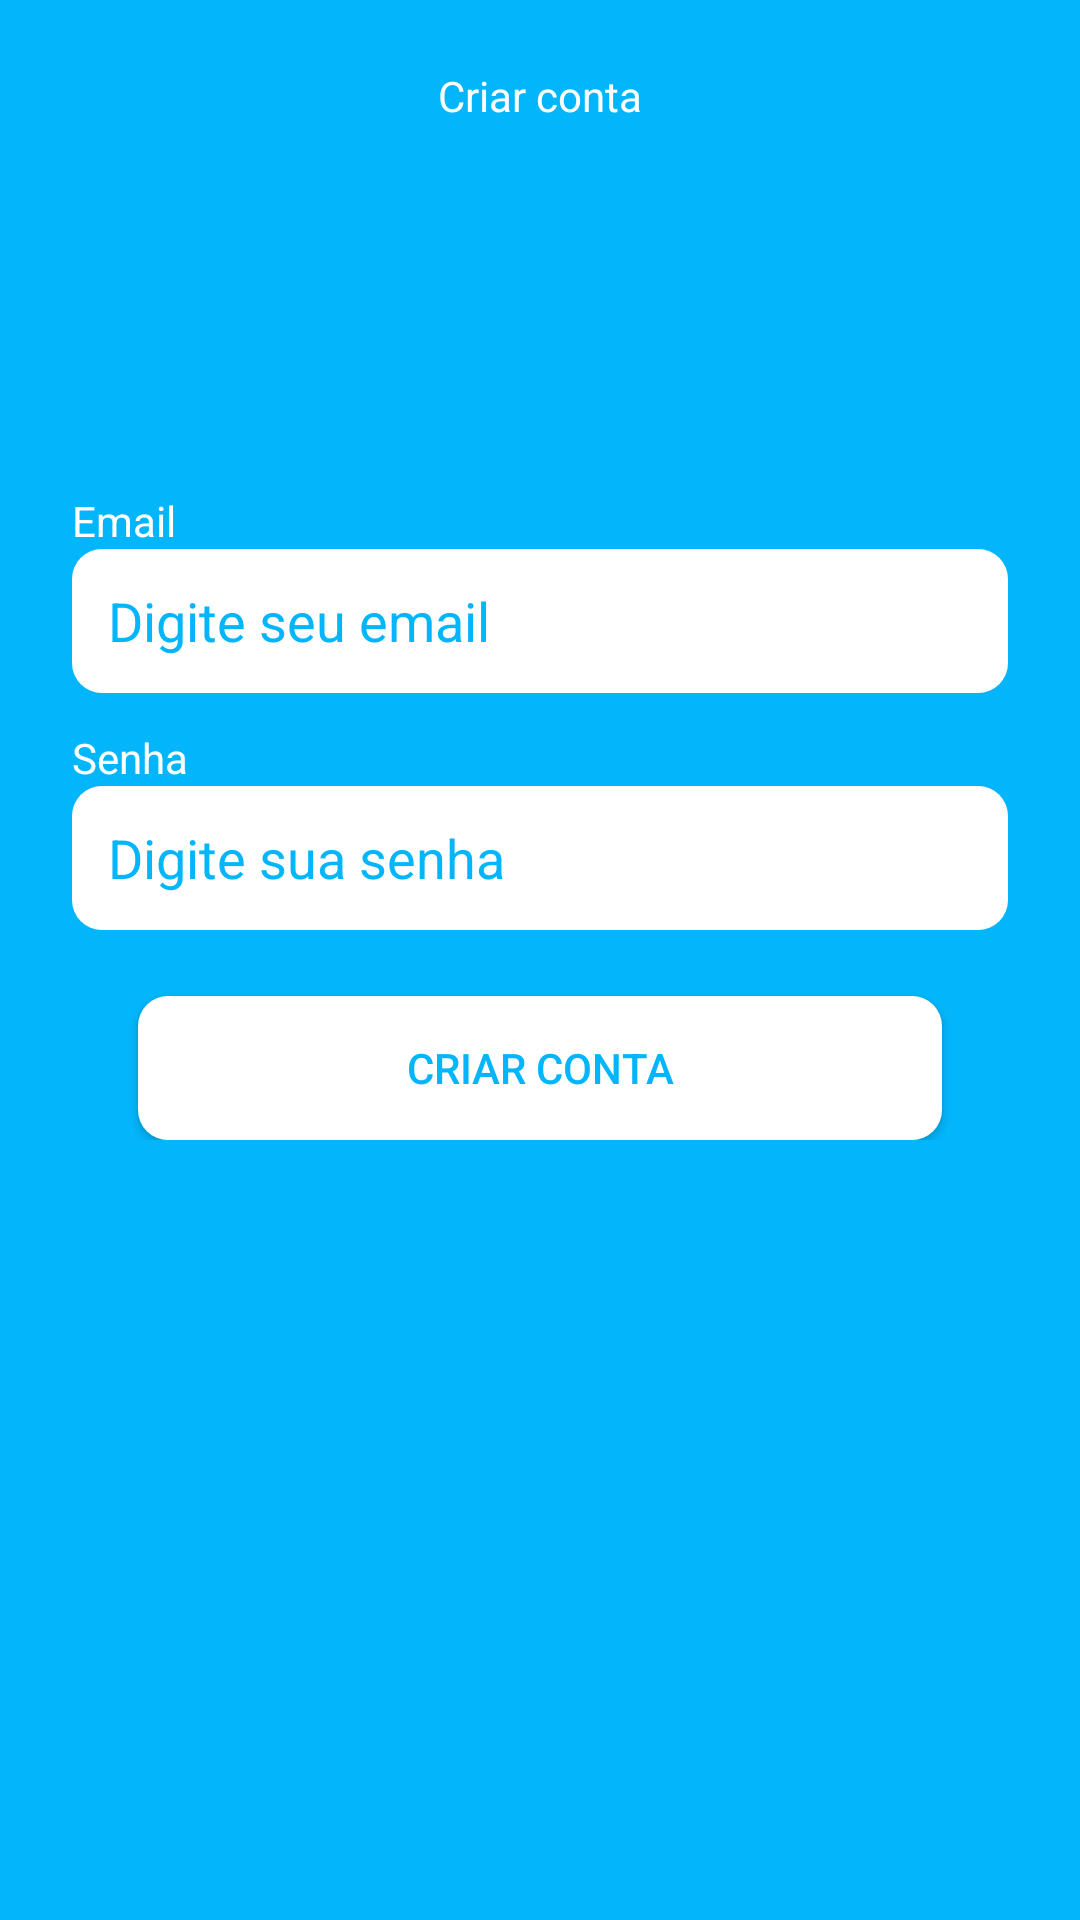

The Android layout XML behind this screen, and the referenced resources:
<!-- AndroidManifest.xml: application theme Theme.CRUDTASKAPP -->
<!-- res/layout/fragment_recover.xml -->
<?xml version="1.0" encoding="utf-8"?>
<ScrollView xmlns:android="http://schemas.android.com/apk/res/android"
    xmlns:tools="http://schemas.android.com/tools"
    android:layout_width="match_parent"
    android:layout_height="match_parent"
    android:fillViewport="true"
    xmlns:app="http://schemas.android.com/apk/res-auto"
    tools:context=".ui.auth.CreateAcountFragment">


    <LinearLayout
        android:layout_width="match_parent"
        android:layout_height="wrap_content"
        android:orientation="vertical">

        <com.google.android.material.appbar.AppBarLayout
            android:layout_width="match_parent"
            android:background="@android:color/transparent"
            android:layout_height="wrap_content" >

            <com.google.android.material.appbar.MaterialToolbar
                android:id="@+id/toolbar"
                android:layout_width="match_parent"
                app:navigationIcon="@drawable/ic_back"
                android:layout_height="wrap_content">

                <TextView
                    android:id="@+id/text_title"
                    android:layout_width="wrap_content"
                    android:layout_height="wrap_content"
                    android:text="@string/create_account"
                    android:textColor="@color/white"
                    android:layout_gravity="center"/>

            </com.google.android.material.appbar.MaterialToolbar>
        </com.google.android.material.appbar.AppBarLayout>

        <LinearLayout
            android:id="@+id/linearLayout"
            android:layout_width="match_parent"
            android:layout_height="wrap_content"
            android:layout_marginTop="100dp"
            android:orientation="vertical"
            android:layout_marginHorizontal="24dp"
            app:layout_constraintBottom_toBottomOf="parent"
            app:layout_constraintEnd_toEndOf="parent"
            app:layout_constraintStart_toStartOf="parent"
            app:layout_constraintTop_toTopOf="parent" >

            <TextView
                android:layout_width="wrap_content"
                android:layout_height="wrap_content"
                android:text="@string/text_email_login"
                android:textColor="@color/white"/>

            <EditText
                android:id="@+id/create_email"
                android:layout_width="match_parent"
                android:layout_height="48dp"
                android:paddingStart="12dp"
                android:textColorHint="@color/app_default"
                android:hint="@string/hint_email_login"
                android:background="@drawable/bg_edit_text"
                android:textColor="@color/app_default"/>
            <TextView
                android:layout_width="wrap_content"
                android:layout_height="wrap_content"
                android:layout_marginTop="12dp"
                android:text="@string/text_login_password"
                android:textColor="@color/white"/>

            <EditText
                android:id="@+id/create_password"
                android:layout_width="match_parent"
                android:layout_height="48dp"
                android:paddingStart="12dp"
                android:textColorHint="@color/app_default"
                android:background="@drawable/bg_edit_text"
                android:hint="@string/hint_login_password"
                android:textColor="@color/app_default"/>

            <Button
                android:id="@+id/btn_create"
                android:layout_width="match_parent"
                android:layout_height="48dp"
                android:text="@string/create_account"
                android:layout_marginTop="22dp"
                android:textColor="@color/app_default"
                android:background="@drawable/bg_edit_text"
                android:layout_marginHorizontal="22dp"
                app:backgroundTint="@null"
                android:textAllCaps="true"/>

            <ProgressBar
                android:id="@+id/progressBar"
                style="?android:attr/progressBarStyle"
                android:layout_width="match_parent"
                android:layout_marginTop="20dp"
                android:visibility="gone"
                tools:visibility="visible"
                android:layout_height="wrap_content"
                android:indeterminateTint="@color/white"/>
        </LinearLayout>
    </LinearLayout>


</ScrollView>
<!-- resources referenced by this layout -->
<resources>
  <color name="app_default">#03b6fc</color>
  <color name="white">#FFFFFFFF</color>
  <!-- drawable bg_edit_text (drawable) -->
  <?xml version="1.0" encoding="utf-8"?>
  <shape
      android:shape="rectangle"
      xmlns:android="http://schemas.android.com/apk/res/android">
  
      <corners android:radius="10dp"/>
      <solid android:color="@color/white"/>
  
  </shape>
  <string name="create_account">Criar conta</string>
  <string name="hint_email_login">Digite seu email</string>
  <string name="hint_login_password">Digite sua senha</string>
  <string name="text_email_login">Email</string>
  <string name="text_login_password">Senha</string>
  <style name="Theme.CRUDTASKAPP" parent="Base.Theme.CRUDTASKAPP" />
  
  
      //bottomSheet Style
  <style name="Base.Theme.CRUDTASKAPP" parent="Theme.Material3.DayNight.NoActionBar">
          
          
          <item name="colorPrimary">@color/app_default</item>
          <item name="android:windowBackground">@color/app_default</item>
      </style>
</resources>
